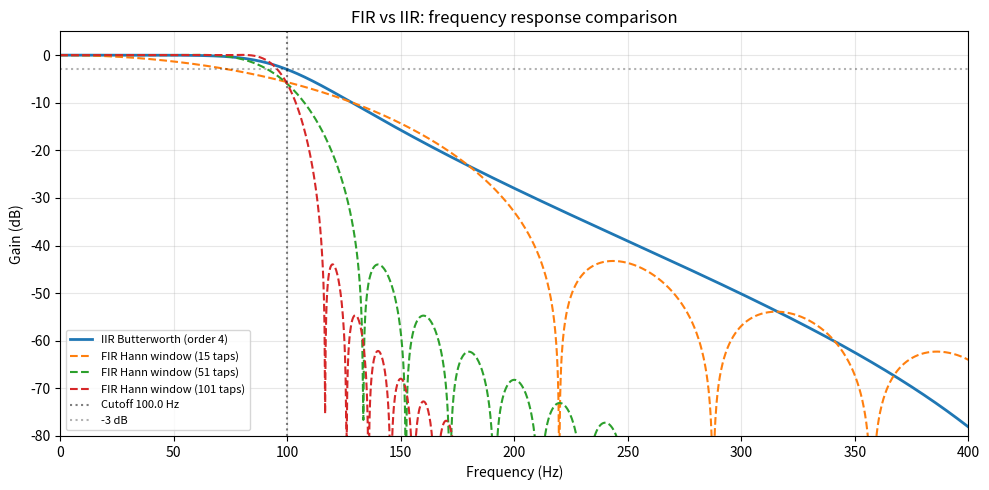
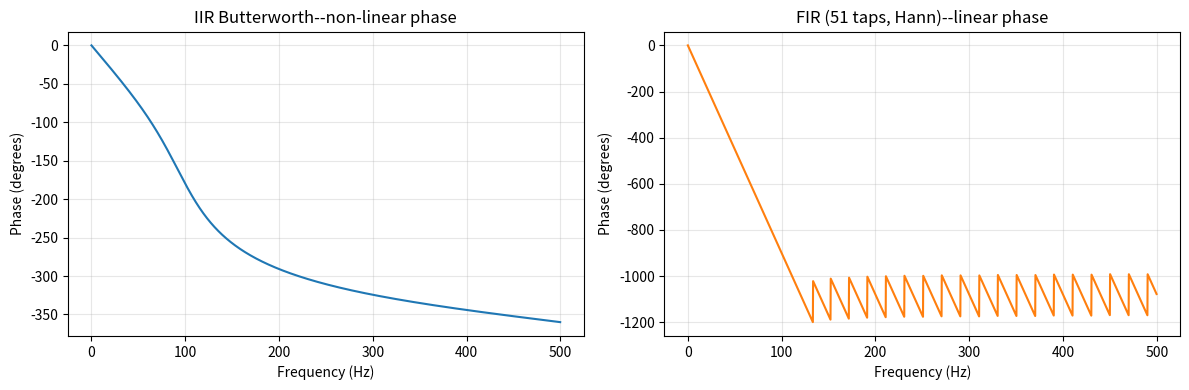

Python code for these plots, in order:
import numpy as np
import matplotlib.pyplot as plt
from scipy.signal import firwin, butter, freqz, sosfilt, lfilter

fs = 1000.0
f_c = 100.0         # cutoff (Hz)
norm = f_c / (fs / 2)

# Design IIR: 4th-order Butterworth
b_iir, a_iir = butter(4, norm, btype='low')

# Design FIR: windowed sinc (Parks-McClellan / firwin), same cutoff
# Comparable sharpness to IIR order 4 requires many more taps
n_taps_list = [15, 51, 101]

w, H_iir = freqz(b_iir, a_iir, worN=2048)
freq = w * fs / (2 * np.pi)

plt.figure(figsize=(10, 5))
plt.plot(freq, 20 * np.log10(np.abs(H_iir) + 1e-12), linewidth=2, label='IIR Butterworth (order 4)')

for n in n_taps_list:
    b_fir = firwin(n, norm, window='hann')
    w2, H_fir = freqz(b_fir, 1, worN=2048)
    plt.plot(freq, 20 * np.log10(np.abs(H_fir) + 1e-12), linestyle='--', label=f'FIR Hann window ({n} taps)')

plt.axvline(f_c, color='k', linestyle=':', alpha=0.5, label=f'Cutoff {f_c} Hz')
plt.axhline(-3,  color='k', linestyle=':', alpha=0.3, label='-3 dB')
plt.xlabel('Frequency (Hz)'); plt.ylabel('Gain (dB)')
plt.title('FIR vs IIR: frequency response comparison')
plt.xlim(0, 400); plt.ylim(-80, 5)
plt.legend(fontsize=8); plt.grid(alpha=0.3)
plt.tight_layout()
plt.savefig('fir_vs_iir.png', dpi=150)
plt.show()

# --- Phase comparison ---
fig, axes = plt.subplots(1, 2, figsize=(12, 4))
_, H_iir_p = freqz(b_iir, a_iir, worN=2048)
axes[0].plot(freq, np.unwrap(np.angle(H_iir_p)) * 180 / np.pi)
axes[0].set(title='IIR Butterworth--non-linear phase', xlabel='Frequency (Hz)', ylabel='Phase (degrees)')
axes[0].grid(alpha=0.3)

b_fir51 = firwin(51, norm, window='hann')
_, H_fir_p = freqz(b_fir51, 1, worN=2048)
axes[1].plot(freq, np.unwrap(np.angle(H_fir_p)) * 180 / np.pi, color='C1')
axes[1].set(title='FIR (51 taps, Hann)--linear phase', xlabel='Frequency (Hz)', ylabel='Phase (degrees)')
axes[1].grid(alpha=0.3)

plt.tight_layout()
plt.savefig('fir_iir_phase.png', dpi=150)
plt.show()
